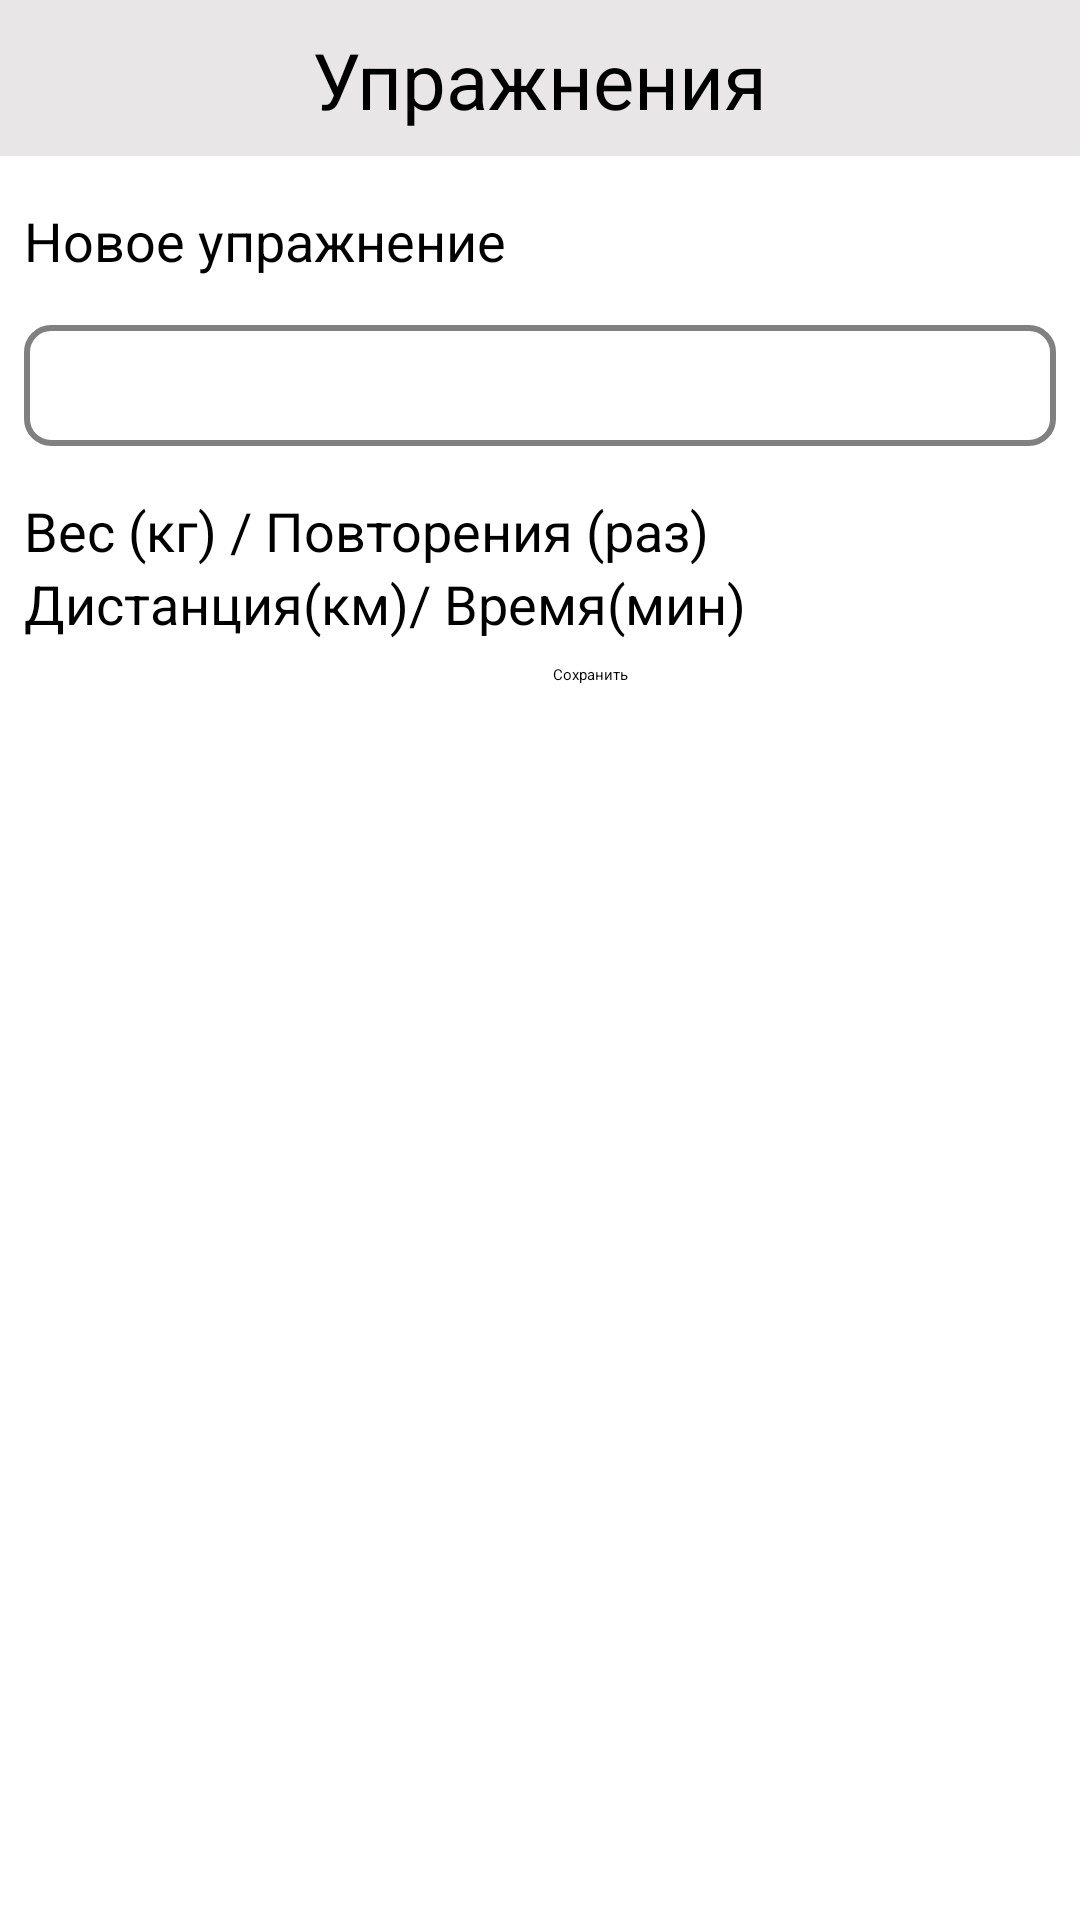

Android layout source for this screen:
<!-- AndroidManifest.xml: application theme Theme.Workout -->
<!-- res/layout/fragment_add_exercise.xml -->
<?xml version="1.0" encoding="utf-8"?>
<androidx.constraintlayout.widget.ConstraintLayout
    xmlns:android="http://schemas.android.com/apk/res/android"
    xmlns:app="http://schemas.android.com/apk/res-auto"
    xmlns:tools="http://schemas.android.com/tools"
    android:layout_width="match_parent"
    android:layout_height="match_parent"
    android:background="@drawable/exercise_add_background">

    <include
        android:id="@+id/header_exercise"
        layout="@layout/app_bar_exercise_add"
        app:layout_constraintEnd_toEndOf="parent"
        app:layout_constraintStart_toStartOf="parent"
        app:layout_constraintTop_toTopOf="parent" />

    <TextView
        android:id="@+id/textView3"
        android:layout_width="wrap_content"
        android:layout_height="wrap_content"
        android:layout_marginStart="8dp"
        android:layout_marginTop="16dp"
        android:text="Новое упражнение"
        android:textSize="18sp"
        app:layout_constraintEnd_toEndOf="parent"
        app:layout_constraintHorizontal_bias="0.0"
        app:layout_constraintStart_toStartOf="parent"
        app:layout_constraintTop_toBottomOf="@+id/header_exercise" />

    <EditText
        android:id="@+id/etNameAddExercise"
        android:layout_width="0dp"
        android:layout_height="wrap_content"
        android:layout_marginStart="8dp"
        android:layout_marginTop="16dp"
        android:layout_marginEnd="8dp"
        android:autofillHints=""
        android:background="@drawable/input_text_name_workout"
        android:gravity="start"
        android:inputType="textPersonName"
        android:padding="8dp"
        android:textSize="18sp"
        app:layout_constraintEnd_toEndOf="parent"
        app:layout_constraintHorizontal_bias="0.0"
        app:layout_constraintStart_toStartOf="parent"
        app:layout_constraintTop_toBottomOf="@+id/textView3" />


    <Button
        android:id="@+id/btSaveAddExercise"
        android:layout_width="wrap_content"
        android:layout_height="wrap_content"
        android:layout_marginTop="8dp"
        android:text="@string/сохранить"
        android:visibility="visible"
        app:layout_constraintEnd_toEndOf="parent"
        app:layout_constraintHorizontal_bias="0.55"
        app:layout_constraintStart_toStartOf="parent"
        app:layout_constraintTop_toBottomOf="@+id/radioGroup" />

    <RadioGroup
        android:id="@+id/radioGroup"
        android:layout_width="match_parent"
        android:layout_height="wrap_content"
        android:layout_marginStart="8dp"
        android:layout_marginTop="16dp"
        android:layout_marginEnd="8dp"
        android:gravity="center_vertical"
        android:orientation="vertical"
        app:layout_constraintEnd_toEndOf="parent"
        app:layout_constraintStart_toStartOf="parent"
        app:layout_constraintTop_toBottomOf="@+id/etNameAddExercise">

        <RadioButton
            android:id="@+id/rb_weight"
            android:layout_width="wrap_content"
            android:layout_height="wrap_content"
            android:checked="true"
            android:clickable="true"
            android:textSize="18sp"
            android:text="@string/вес_повторений_текст"
            android:focusable="true" />

        <RadioButton
            android:id="@+id/rb_distance"
            android:layout_width="wrap_content"
            android:layout_height="wrap_content"
            android:textSize="18sp"
            android:clickable="true"
            android:text="@string/дистанция_время_текст"
            android:focusable="true" />

    </RadioGroup>


</androidx.constraintlayout.widget.ConstraintLayout>
<!-- res/layout/app_bar_exercise_add.xml (included above) -->
<?xml version="1.0" encoding="utf-8"?>
<androidx.constraintlayout.widget.ConstraintLayout
    xmlns:android="http://schemas.android.com/apk/res/android"
    xmlns:app="http://schemas.android.com/apk/res-auto"
    xmlns:tools="http://schemas.android.com/tools"
    android:background="@color/fon"
    android:layout_width="match_parent"
    android:layout_height="wrap_content"
    android:id="@+id/app_bar_layout_exercise"
    android:padding="4dp"
    android:orientation="vertical">

    <ImageView
        android:id="@+id/app_bar_back_in_workoutDetails"
        android:layout_width="44dp"
        android:layout_height="44dp"
        android:background="?attr/selectableItemBackgroundBorderless"
        android:clickable="true"
        android:focusable="true"
        android:padding="8dp"
        app:layout_constraintBottom_toBottomOf="parent"
        app:layout_constraintStart_toStartOf="parent"
        app:layout_constraintTop_toTopOf="parent"
        app:srcCompat="@drawable/ic_back_new_24"
        tools:ignore="VectorDrawableCompat" />

    <TextView
        android:layout_width="wrap_content"
        android:layout_height="wrap_content"
        android:padding="4dp"
        android:text="Упражнения"
        android:textColor="@color/black"
        android:textSize="26sp"
        app:layout_constraintBottom_toBottomOf="parent"
        app:layout_constraintEnd_toEndOf="parent"
        app:layout_constraintStart_toStartOf="parent"
        app:layout_constraintTop_toTopOf="parent"
        app:layout_constraintVertical_bias="1.0" />

</androidx.constraintlayout.widget.ConstraintLayout>
<!-- resources referenced by this layout -->
<resources>
  <color name="black">#FF000000</color>
  <color name="fon">#E8E6E6</color>
  <!-- drawable ic_back_new_24 (drawable) -->
  <vector xmlns:android="http://schemas.android.com/apk/res/android"
      android:width="24dp"
      android:height="24dp"
      android:viewportWidth="24"
      android:viewportHeight="24"
      android:tint="?attr/colorControlNormal">
    <path
        android:fillColor="@android:color/white"
        android:strokeWidth="3"
        android:pathData="M17.77,3.77l-1.77,-1.77l-10,10l10,10l1.77,-1.77l-8.23,-8.23z"/>
  </vector>
  <!-- drawable input_text_name_workout (drawable) -->
  <?xml version="1.0" encoding="utf-8"?>
  <shape xmlns:android="http://schemas.android.com/apk/res/android"
      android:shape="rectangle">
  
      <corners android:radius="8dp"/>
  
      <stroke android:color="@color/grey"
          android:width="2dp"/>
  
      <solid android:color="@color/white"/>
  
  </shape>
  <color name="grey">#808080</color>
  <color name="white">#FFFFFFFF</color>
</resources>
